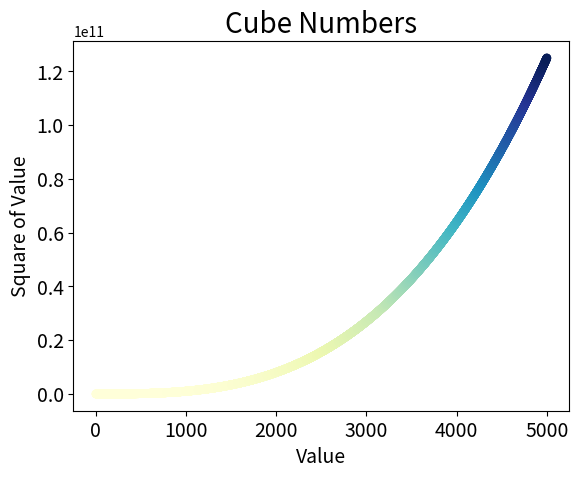

Write Python code to recreate this figure.
import matplotlib.pyplot as plt

#First 5000:
x_values = list(range(1,5001))
y_values = [x**3 for x in x_values]

plt.scatter(x_values, y_values, c=y_values, cmap=plt.cm.YlGnBu,
    edgecolor='none', s=40)

plt.title("Cube Numbers", fontsize=20)
plt.xlabel("Value", fontsize=14)
plt.ylabel("Square of Value", fontsize=14)

plt.tick_params(axis='both', which='major', labelsize=14)


plt.show()
